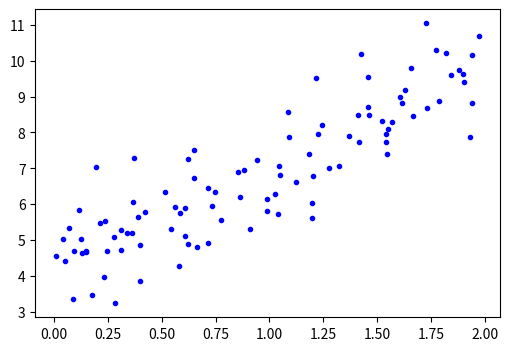

Reproduce this figure in Python.
# -*- coding: utf-8 -*-
import matplotlib.pyplot as plt

plt.rc('font', size=14)
plt.rc('axes', labelsize=14, titlesize=14)
plt.rc('legend', fontsize=14)
plt.rc('xtick', labelsize=10)
plt.rc('ytick', labelsize=10)

import numpy as np

np.random.seed(42)                        # 코드 예제를 재현 가능하게 만들기 위해
m = 100                                   # 샘플 개수
X = 2 * np.random.rand(m, 1)              # 열 벡터
y = 4 + 3 * X + np.random.randn(m, 1)     # 열 벡터

import matplotlib.pyplot as plt

plt.figure(figsize=(6, 4))
plt.plot(X, y, "b.")
